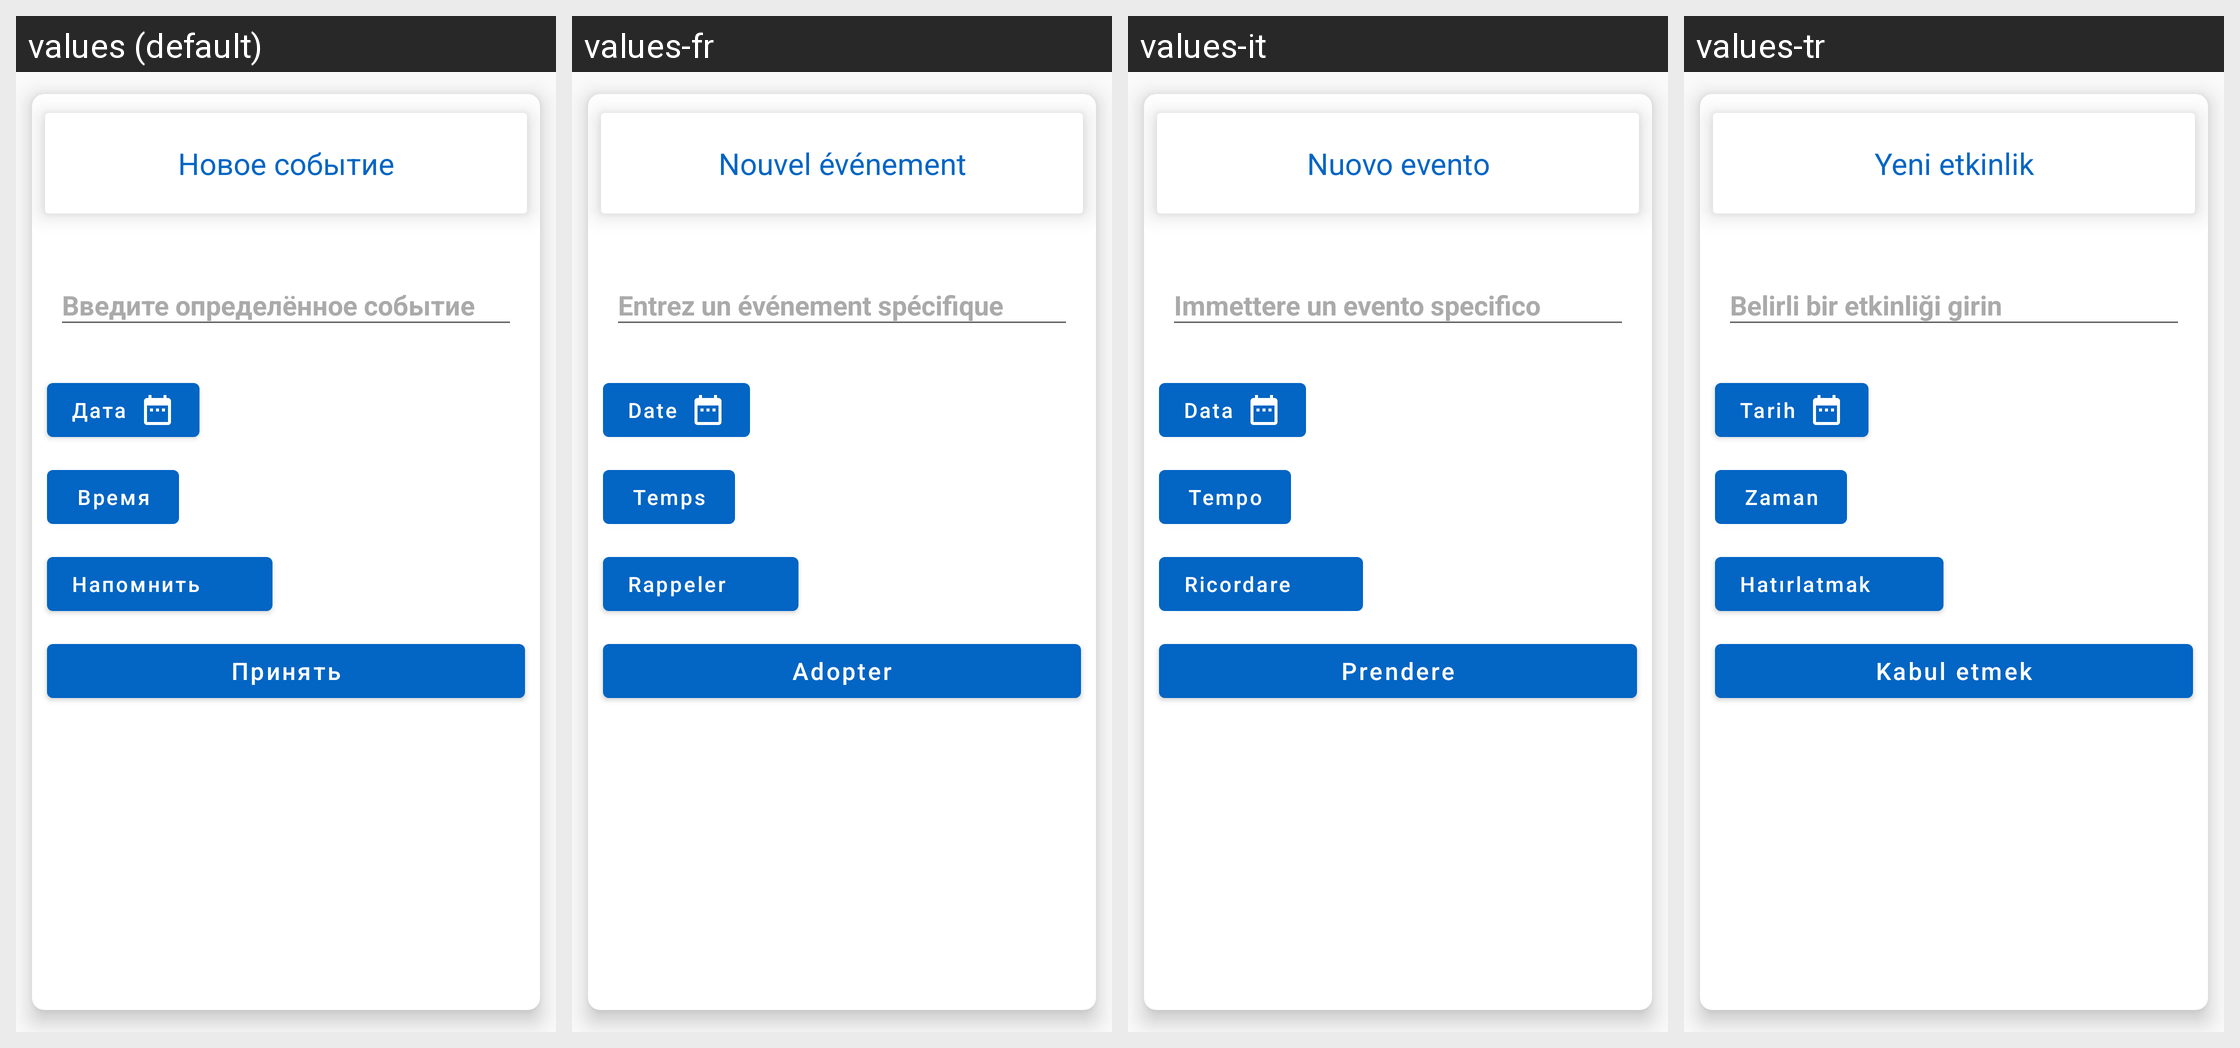

The same Android screen rendered under several of its app's locales, left to right. List the strings drawn on it with the default value and each locale's translation.
Android screen res/layout/create_event_bottom_sheet.xml rendered under 4 locales, left to right: values (default), values-fr, values-it, values-tr. Device: Nexus 5 (rendered at 1080×1920; each locale shown at half size, 540×960, under a caption strip naming it); theme AppTheme.
Other locales in the repository, not shown: values-be, values-de, values-en, values-es, values-hi, values-ja, values-kk, values-ko, values-ky, values-pt, values-uk, values-uz, values-zh.
Strings drawn on this screen, with the default value and each locale's value (text and hints the layout hard-codes, and strings that could not be matched under every locale, appear in the picture but are not listed):

new_event
  values: Новое событие
  values-fr: Nouvel événement
  values-it: Nuovo evento
  values-tr: Yeni etkinlik

add_some_event
  values: Введите определённое событие
  values-fr: Entrez un événement spécifique
  values-it: Immettere un evento specifico
  values-tr: Belirli bir etkinliği girin

date
  values: Дата
  values-fr: Date
  values-it: Data
  values-tr: Tarih

time
  values: Время
  values-fr: Temps
  values-it: Tempo
  values-tr: Zaman

remind
  values: Напомнить
  values-fr: Rappeler
  values-it: Ricordare
  values-tr: Hatırlatmak

apply
  values: Принять
  values-fr: Adopter
  values-it: Prendere
  values-tr: Kabul etmek
